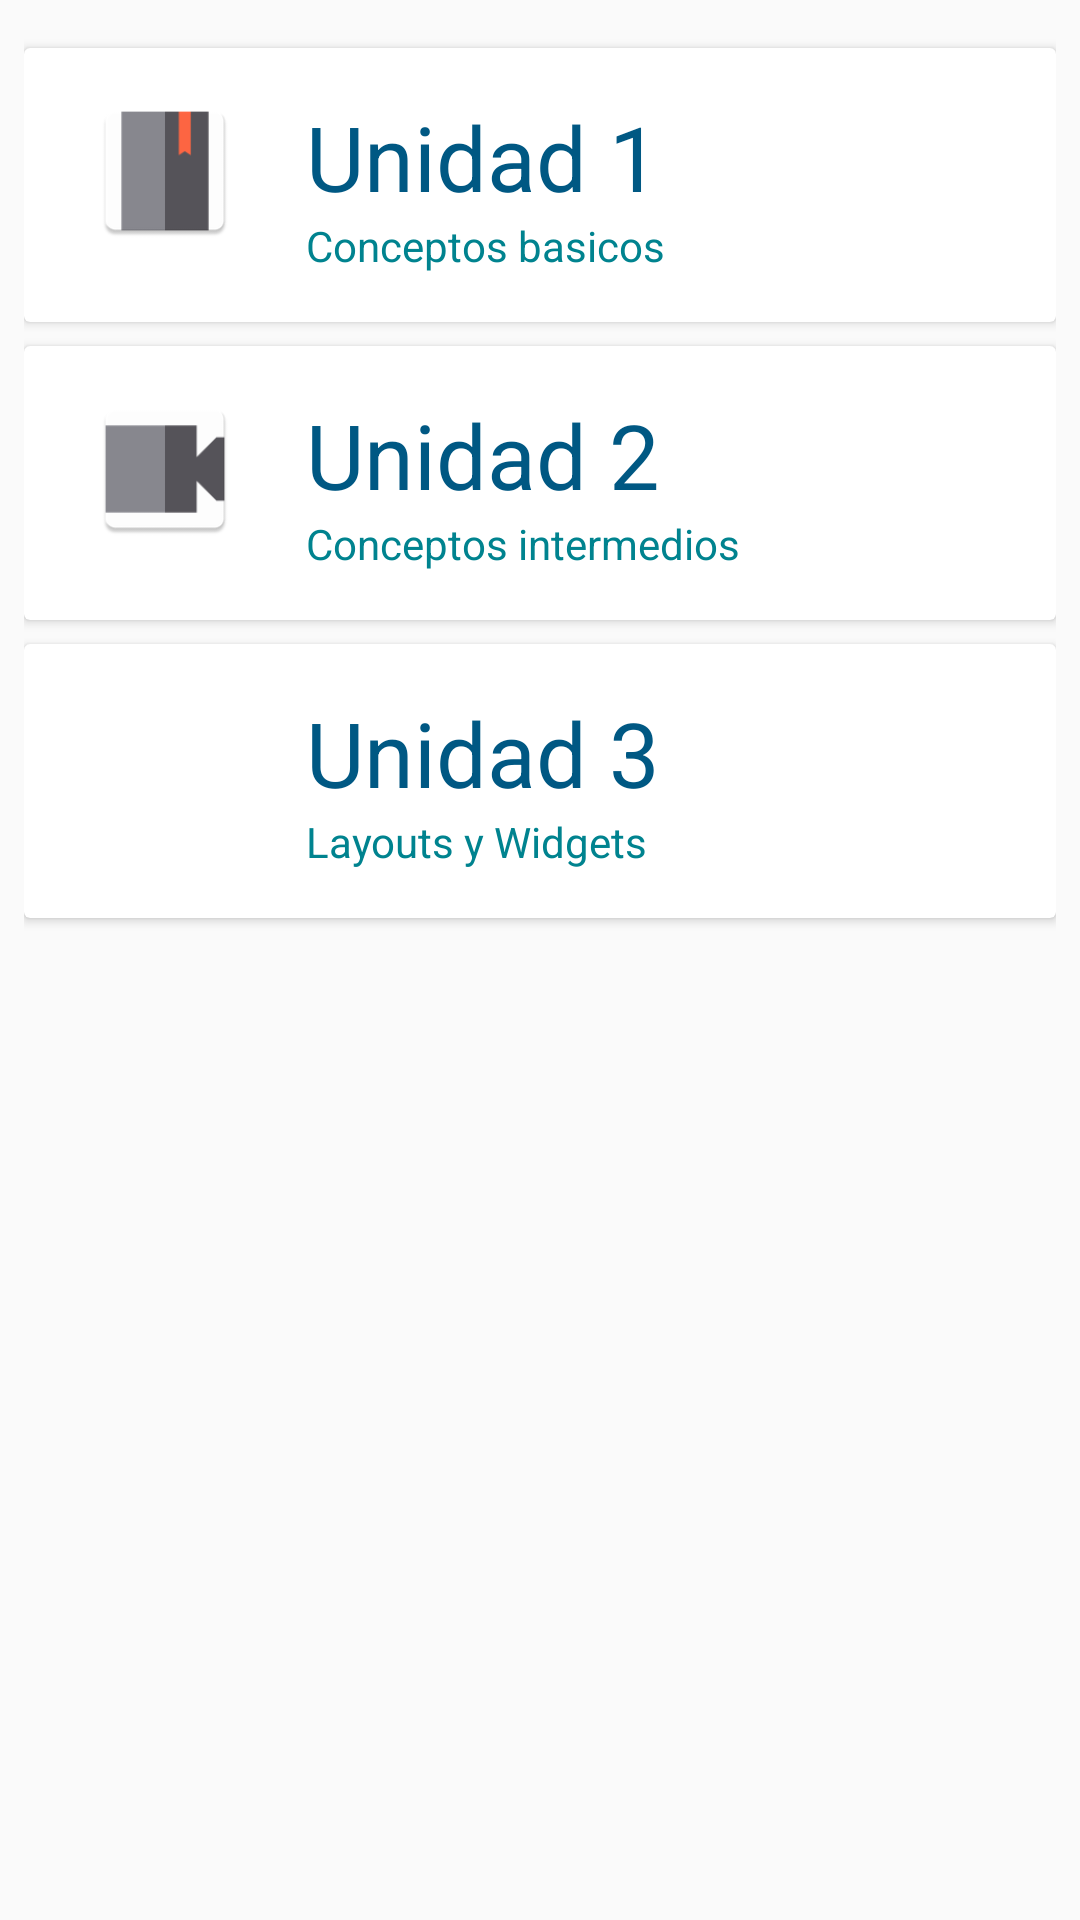

Reconstruct the res/layout file that produces this screen, plus the resources it refers to.
<!-- AndroidManifest.xml: application theme AppTheme -->
<!-- res/layout/activity_main_menu.xml -->
<?xml version="1.0" encoding="utf-8"?>
<LinearLayout xmlns:android="http://schemas.android.com/apk/res/android"
    android:layout_width="match_parent" android:layout_height="match_parent"
    android:padding="8dp"
    android:orientation="vertical">

    <android.support.v7.widget.CardView
        android:id="@+id/cv_unidad_1"
        android:layout_width="match_parent"
        android:layout_height="wrap_content"
        android:layout_marginTop="8dp">

        <RelativeLayout
            android:layout_width="match_parent"
            android:layout_height="wrap_content"
            android:padding="16dp">

            <ImageView
                android:id="@+id/person_photo3"
                android:layout_width="62dp"
                android:layout_height="50dp"
                android:layout_alignParentLeft="true"
                android:layout_alignParentStart="true"
                android:layout_alignParentTop="true"
                android:layout_marginEnd="16dp"
                android:layout_marginRight="16dp"
                android:contentDescription="@android:string/no"
                android:src="@mipmap/ic_menu_res_doc" />

            <TextView
                android:id="@+id/person_name3"
                android:layout_width="wrap_content"
                android:layout_height="wrap_content"
                android:layout_alignParentTop="true"
                android:layout_toEndOf="@id/person_photo3"
                android:layout_toRightOf="@+id/person_photo3"
                android:textColor="@color/colorPrimary"
                android:textSize="30sp"
                android:text="Unidad 1"
                />

            <TextView
                android:id="@+id/person_age3"
                android:layout_width="wrap_content"
                android:layout_height="wrap_content"
                android:layout_below="@+id/person_name3"
                android:layout_toEndOf="@id/person_photo3"
                android:layout_toRightOf="@+id/person_photo3"
                android:textColor="@color/colorAccent"
                android:text="Conceptos basicos" />

        </RelativeLayout>

    </android.support.v7.widget.CardView>

    <android.support.v7.widget.CardView
        android:id="@+id/cv_unidad_2"
        android:layout_width="match_parent"
        android:layout_height="wrap_content"
        android:layout_marginTop="8dp">

        <RelativeLayout
            android:layout_width="match_parent"
            android:layout_height="wrap_content"
            android:padding="16dp">

            <ImageView
                android:id="@+id/person_photo"
                android:layout_width="62dp"
                android:layout_height="50dp"
                android:layout_alignParentLeft="true"
                android:layout_alignParentStart="true"
                android:layout_alignParentTop="true"
                android:layout_marginEnd="16dp"
                android:layout_marginRight="16dp"
                android:contentDescription="@android:string/no"
                android:src="@mipmap/ic_menu_res_vid" />

            <TextView
                android:id="@+id/person_name"
                android:layout_width="wrap_content"
                android:layout_height="wrap_content"
                android:layout_alignParentTop="true"
                android:layout_toEndOf="@id/person_photo"
                android:layout_toRightOf="@+id/person_photo"
                android:textColor="@color/colorPrimary"
                android:textSize="30sp"
                android:text="Unidad 2" />

            <TextView
                android:id="@+id/person_age"
                android:layout_width="wrap_content"
                android:layout_height="wrap_content"
                android:layout_below="@+id/person_name"
                android:layout_toEndOf="@id/person_photo"
                android:layout_toRightOf="@+id/person_photo"
                android:textColor="@color/colorAccent"
                android:text="Conceptos intermedios" />
        </RelativeLayout>

    </android.support.v7.widget.CardView>

    <android.support.v7.widget.CardView
        android:id="@+id/cv_unidad_3"
        android:layout_width="match_parent"
        android:layout_height="wrap_content"
        android:layout_marginTop="8dp">

        <RelativeLayout
            android:layout_width="match_parent"
            android:layout_height="wrap_content"
            android:padding="16dp">

            <ImageView
                android:id="@+id/person_photo2"
                android:layout_width="62dp"
                android:layout_height="50dp"
                android:layout_alignParentLeft="true"
                android:layout_alignParentStart="true"
                android:layout_alignParentTop="true"
                android:layout_marginEnd="16dp"
                android:layout_marginRight="16dp"
                android:contentDescription="@android:string/no"
                android:src="@drawable/ic_nav_quiz" />

            <TextView
                android:id="@+id/person_name2"
                android:layout_width="wrap_content"
                android:layout_height="wrap_content"
                android:layout_alignParentTop="true"
                android:layout_toEndOf="@id/person_photo2"
                android:layout_toRightOf="@+id/person_photo2"
                android:textColor="@color/colorPrimary"
                android:textSize="30sp"
                android:text="Unidad 3" />

            <TextView
                android:id="@+id/person_age2"
                android:layout_width="wrap_content"
                android:layout_height="wrap_content"
                android:layout_below="@+id/person_name2"
                android:layout_toEndOf="@id/person_photo2"
                android:layout_toRightOf="@+id/person_photo2"
                android:textColor="@color/colorAccent"
                android:text="Layouts y Widgets" />
        </RelativeLayout>

    </android.support.v7.widget.CardView>

</LinearLayout>
<!-- resources referenced by this layout -->
<resources>
  <color name="colorAccent">#00838F</color>
  <color name="colorPrimary">#005883</color>
  <!-- mipmap ic_menu_res_doc: png bitmap (mipmap-hdpi, 825 bytes) -->
  <!-- mipmap ic_menu_res_vid: png bitmap (mipmap-hdpi, 791 bytes) -->
  <style name="AppTheme" parent="Theme.AppCompat.Light.DarkActionBar">
          
          <item name="colorPrimary">@color/colorPrimary</item>
          <item name="colorPrimaryDark">@color/colorPrimaryDark</item>
          <item name="colorAccent">@color/colorAccent</item>
      </style>
  <color name="colorPrimaryDark">#004466</color>
</resources>
